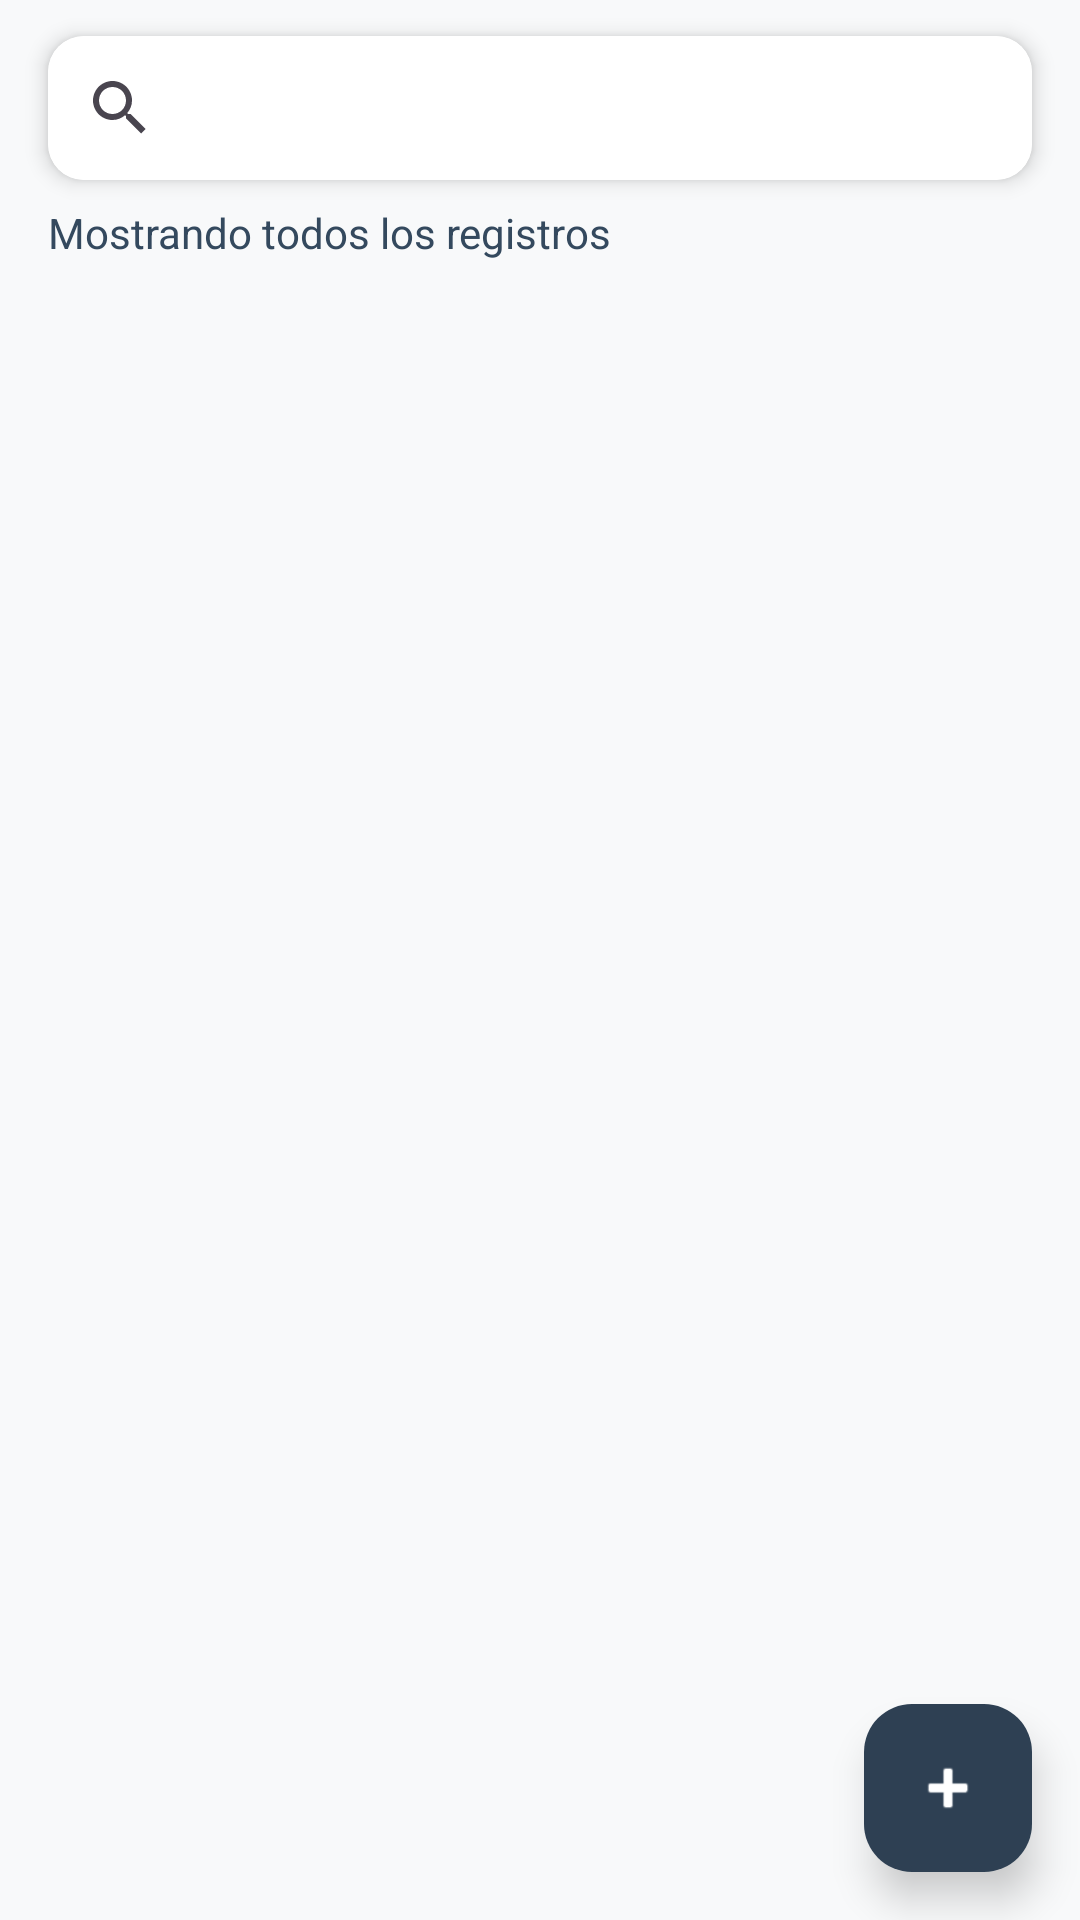

The Android layout XML behind this screen, and the referenced resources:
<!-- AndroidManifest.xml: application theme Theme.Nuna.NoActionBar -->
<!-- res/layout/fragment_muro.xml -->
<?xml version="1.0" encoding="utf-8"?>
<androidx.constraintlayout.widget.ConstraintLayout
    xmlns:android="http://schemas.android.com/apk/res/android"
    xmlns:app="http://schemas.android.com/apk/res-auto"
    xmlns:tools="http://schemas.android.com/tools"
    android:layout_width="match_parent"
    android:layout_height="match_parent"
    android:background="#F8F9FA"
    tools:context=".ui.muro.MuroFragment">


    <androidx.cardview.widget.CardView
        android:id="@+id/cardViewSearch"
        android:layout_width="0dp"
        android:layout_height="wrap_content"
        android:layout_marginTop="12dp"
        android:layout_marginStart="16dp"
        android:layout_marginEnd="16dp"
        app:cardCornerRadius="12dp"
        app:cardElevation="4dp"
        app:layout_constraintTop_toTopOf="parent"
        app:layout_constraintStart_toStartOf="parent"
        app:layout_constraintEnd_toEndOf="parent">

        <androidx.appcompat.widget.SearchView
            android:id="@+id/searchView"
            android:layout_width="match_parent"
            android:layout_height="wrap_content"
            android:background="#FFFFFF"
            android:iconifiedByDefault="false"
            android:queryHint="Buscar nombre, apellido o ubicación..."
            app:iconTint="@color/dark_slate_gray"
            app:queryBackground="@android:color/transparent"/>
    </androidx.cardview.widget.CardView>

    <TextView
        android:id="@+id/txtResultados"
        android:layout_width="wrap_content"
        android:layout_height="wrap_content"
        android:text="Mostrando todos los registros"
        android:textSize="14sp"
        android:textColor="@color/dark_slate_gray"
        android:layout_marginTop="8dp"
        android:layout_marginStart="16dp"
        app:layout_constraintTop_toBottomOf="@id/cardViewSearch"
        app:layout_constraintStart_toStartOf="parent"/>

    
    <androidx.recyclerview.widget.RecyclerView
        android:id="@+id/recyclerPersonas"
        android:layout_width="match_parent"
        android:layout_height="0dp"
        android:clipToPadding="false"
        android:padding="8dp"
        app:layoutManager="androidx.recyclerview.widget.GridLayoutManager"
        app:spanCount="2"
        app:layout_constraintTop_toBottomOf="@id/txtResultados"
        app:layout_constraintBottom_toBottomOf="parent" />

    <com.google.android.material.floatingactionbutton.FloatingActionButton
        android:id="@+id/fabAgregarPersona"
        android:layout_width="wrap_content"
        android:layout_height="wrap_content"
        android:layout_margin="16dp"
        android:src="@android:drawable/ic_input_add"
        android:contentDescription="Añadir persona desaparecida"
        app:tint="#FFFFFF"
        app:backgroundTint="@color/charcoal"
        app:borderWidth="0dp"
        app:elevation="8dp"
        app:layout_constraintBottom_toBottomOf="parent"
        app:layout_constraintEnd_toEndOf="parent"/>

</androidx.constraintlayout.widget.ConstraintLayout>
<!-- resources referenced by this layout -->
<resources>
  <color name="charcoal">#2E4053</color>
  <color name="dark_slate_gray">#34495E</color>
  <style name="Theme.Nuna.NoActionBar" parent="Theme.Material3.DayNight.NoActionBar">
          <item name="windowActionBar">false</item>
          <item name="windowNoTitle">true</item>
          <item name="android:statusBarColor">@android:color/transparent</item>
          <item name="android:windowLightStatusBar">true</item> 
      </style>
</resources>
